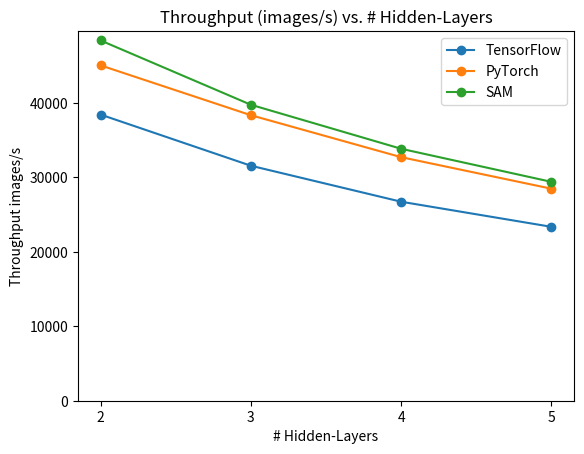

This figure's Python source: (Note: this script raises an exception after producing the figure.)
import matplotlib.pyplot as plt
hiddenlayers = [2,3,4,5]
tf_times = [
38393.3699257343,
31529.736502445,
26699.3659734936,
23331.1530046807
]
sam_times = [
48340.822132362,
39711.1569289615,
33803.3572790213,
29365.4313812459
]
pt_times = [
44995.9270249306,
38308.3810629158,
32676.0780760576,
28444.7465065822
]

plt.figure()
plt.plot(hiddenlayers, tf_times, marker='o', label='TensorFlow')
plt.plot(hiddenlayers, pt_times, marker='o', label='PyTorch')
plt.plot(hiddenlayers, sam_times, marker='o', label='SAM')

plt.xlabel('# Hidden-Layers')
plt.ylabel('Throughput images/s')
plt.title('Throughput (images/s) vs. # Hidden-Layers')
plt.legend()
xaxis = [2,3,4,5]
plt.xticks(xaxis)
plt.ylim(bottom=0)
plt.savefig('plots/images/verticalscalingresult.png', dpi=300,bbox_inches='tight')
#plt.show()
